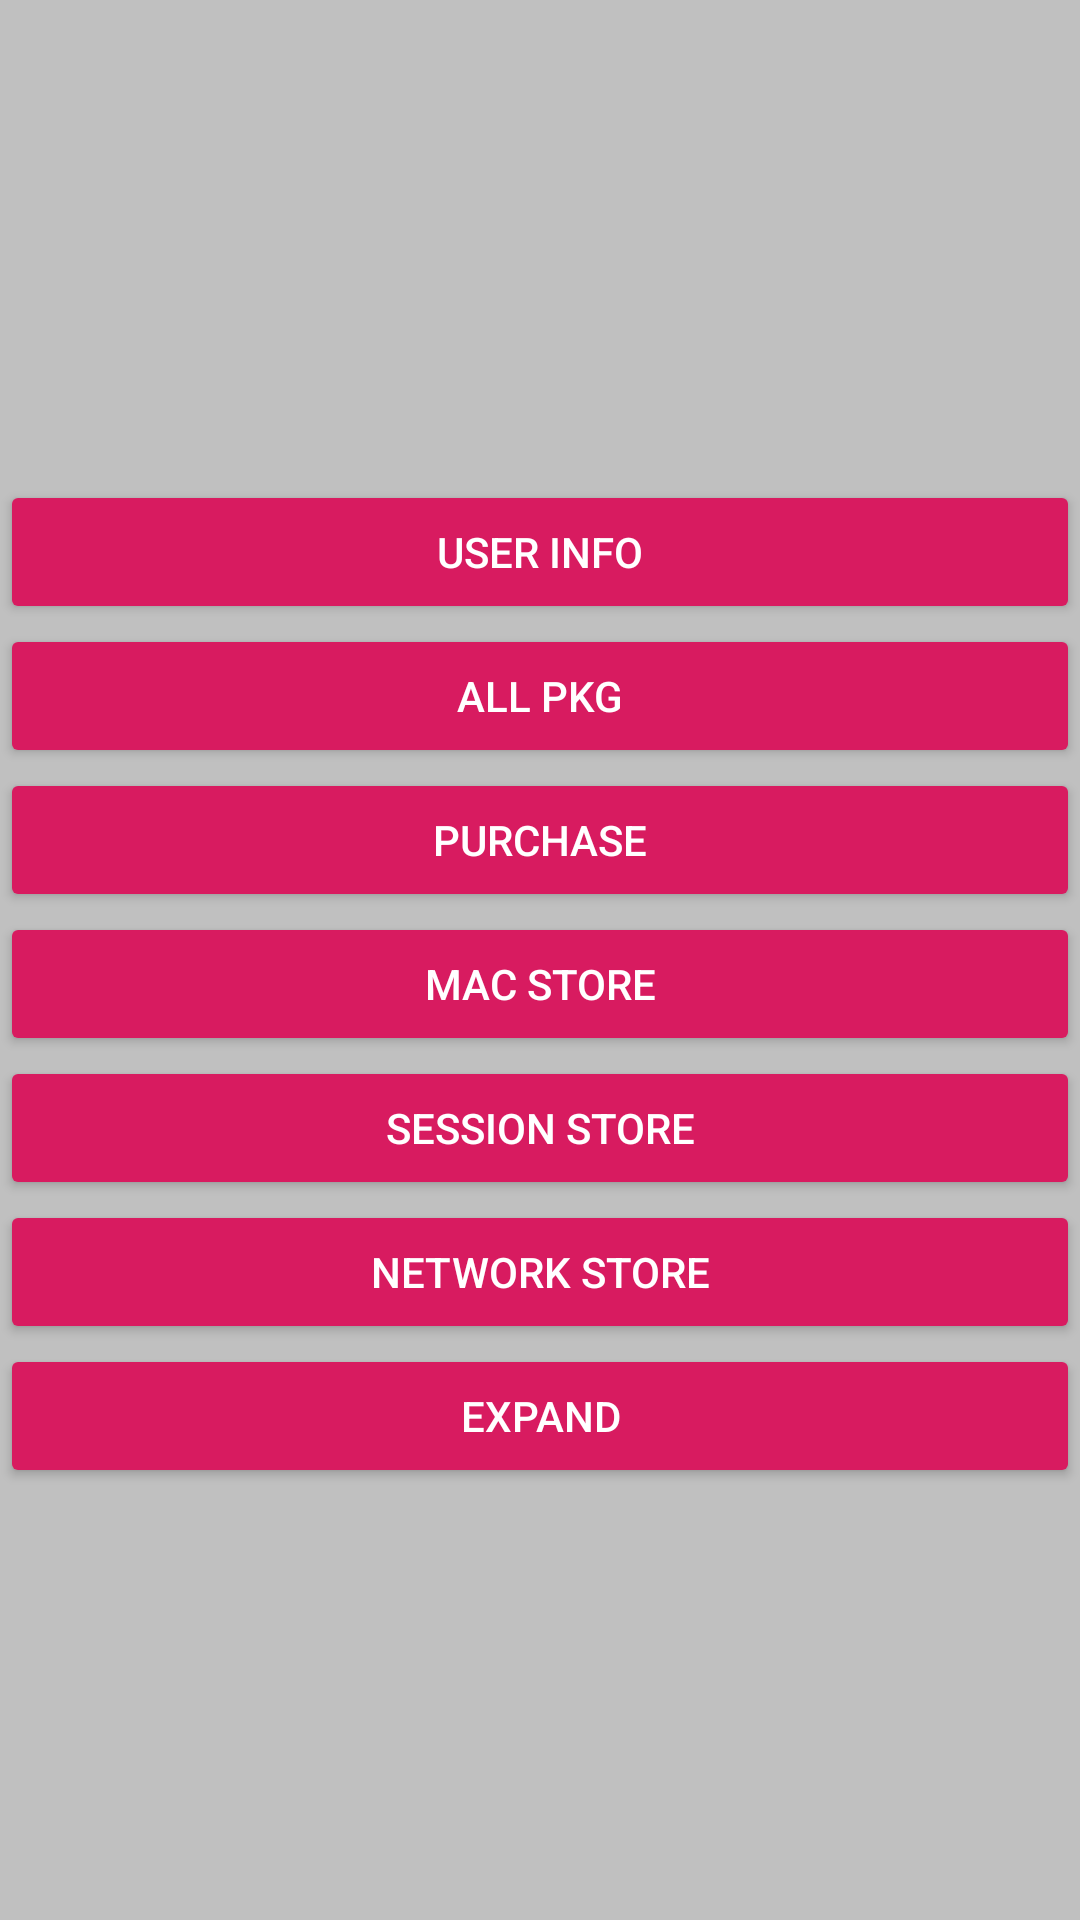

Here is an Android app screen rendered from its layout file. Give the layout XML and the strings, colors and styles it references.
<!-- AndroidManifest.xml: application theme AppTheme.Dark -->
<!-- res/layout/activity_apis.xml -->
<?xml version="1.0" encoding="utf-8"?>
<LinearLayout xmlns:android="http://schemas.android.com/apk/res/android"
    xmlns:app="http://schemas.android.com/apk/res-auto"
    xmlns:tools="http://schemas.android.com/tools"
    android:layout_width="match_parent"
    android:layout_height="match_parent"
    android:orientation="vertical"
    tools:context=".activity.ApisActivity">
    <ScrollView
        android:layout_width="match_parent"
        android:layout_height="150dp">
        <TextView
            android:layout_width="match_parent"
            android:layout_height="wrap_content"
            android:layout_marginTop="10dp"
            android:padding="5dp"
            android:id="@+id/apis_tv_token"></TextView>
    </ScrollView>

<Button
    android:layout_marginTop="10dp"
    android:layout_width="match_parent"
    android:layout_height="wrap_content"
    android:text="User info"
    android:id="@+id/api_user_info"></Button>
    <Button
        android:layout_width="match_parent"
        android:layout_height="wrap_content"
        android:text="All Pkg"
        android:id="@+id/api_all_pkg"></Button>
    <Button
        android:layout_width="match_parent"
        android:layout_height="wrap_content"
        android:text="Purchase"
        android:id="@+id/api_purchase"></Button>
    <Button
        android:layout_width="match_parent"
        android:layout_height="wrap_content"
        android:text="Mac Store"
        android:id="@+id/api_mac_store"></Button>
    <Button
        android:layout_width="match_parent"
        android:layout_height="wrap_content"
        android:text="Session Store"
        android:id="@+id/api_session_store"></Button>
    <Button
        android:layout_width="match_parent"
        android:layout_height="wrap_content"
        android:text="Network Store"
        android:id="@+id/api_net_store"></Button>
    <Button
        android:layout_width="match_parent"
        android:layout_height="wrap_content"
        android:text="Expand"
        android:id="@+id/expnd_test_btn"></Button>






    <ScrollView
        android:layout_width="match_parent"
        android:layout_height="150dp">
        <TextView
            android:layout_width="match_parent"
            android:layout_height="wrap_content"
            android:layout_marginTop="5dp"
            android:padding="5dp"
            android:id="@+id/tv_api_status_code"></TextView>
    </ScrollView>

</LinearLayout>
<!-- resources referenced by this layout -->
<resources>
  <style name="AppTheme.Dark" parent="Theme.AppCompat.NoActionBar">
  
  
  
          <item name="android:windowLightStatusBar">true</item>
          <item name="colorPrimary">@color/deepBlue</item>
          <item name="colorPrimaryDark">@color/light_grey</item>
          <item name="colorAccent">@color/white</item>
  
          <item name="android:windowBackground">@color/silver</item>
  
  
          <item name="colorControlNormal">@color/Purple</item>
          <item name="colorControlActivated">@color/colorAccent</item>
          <item name="colorControlHighlight">@color/green</item>
          <item name="android:textColorHint">@color/Primary</item>
  
          <item name="colorButtonNormal">@color/colorAccent</item>
          
      </style>
  <color name="deepBlue">#0B2A43</color>
  <color name="light_grey">#F9F9F9</color>
  <color name="white">#FFFFFF</color>
  <color name="silver">#C0C0C0</color>
  <color name="Purple">#4A148C</color>
  <color name="colorAccent">#D81B60</color>
  <color name="green">#6FCF97</color>
  <color name="Primary">#263238</color>
</resources>
